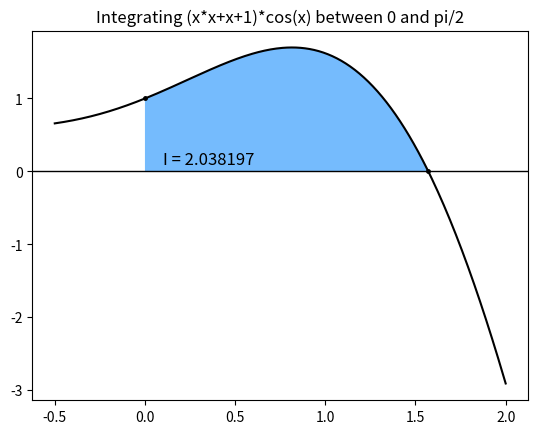

This figure's Python source:
# -------------------------------------------------------------------------
#
# PYTHON for DUMMIES 20-21
# Problème 6
#
# Script de test
# [redacted]
#
# -------------------------------------------------------------------------
# 

import numpy as np
import time 

start_time = time.time()
# ============================================================
# FONCTIONS A MODIFIER [begin]
#
def I_ij(i, j, I_ij1, I_i1j1):
  return ( ((2**(2*j)*(I_ij1))-I_i1j1) / (2**(2*j)-1) ) 


def romberg(f,a,b,n,nmax,tol):

  I = 0.0
  errorEst = 0.0 

  x_n, h = np.linspace(a, b, n+1, retstep=True)
  I_0 = np.trapz(u(x_n), dx=h)
  
  n *= 2
  I_i1 = np.zeros(2)

  i_n, h = np.linspace(a, b, n+1, retstep=True)
  I_i1[0] = np.trapz(u(i_n), dx=h)

  I_i1[1] = I_ij(1, 1, I_i1[0], I_0)
  errorEst = abs(I_i1[1] - I_i1[0])

  i=2

  while n <= nmax and errorEst > tol:
    I_i = np.zeros(i+1) #I+1 pour avoir la prochaine longeur
    
    n = n*2
    i_n, h = np.linspace(a, b, n+1, retstep=True)
    I_i[0] = np.trapz(u(i_n), dx=h)

    for j in range(1,i+1):
      I_i[j] = I_ij(i, j, I_i[j-1], I_i1[j-1])


    errorEst = abs(I_i[i] - I_i[i-1])
    
    I_i1 = I_i
    i+=1

  I = I_i1[i-1]

  return I,n,errorEst  
  
  
#
# FONCTIONS A MODIFIER [end]
# ============================================================
#
 
def u(x):
  return (x*x+x+1)*np.cos(x)
  
a = 0
b = np.pi/2
n = 1


I,n,errorEst = romberg(u,a,b,n,100,1e-8)
print(time.time()-start_time)
errorExact = abs(2.03819742706724 - I)
print("\n ======= Integral of (x*x+x+1)*cos(x) between 0 and pi/2 = %21.14e " % I)
print("  True error = %14.7e" % errorExact)
print("  Est. error = %14.7e" % errorEst)
print("  Number of intervals = %d" % n)


from matplotlib import pyplot as plt
import matplotlib 
matplotlib.rcParams['toolbar'] = 'None'

plt.figure("Mastering the trapezoids integration rule :-)")
x = np.array([a,b])
plt.plot(x,u(x),'.k',markersize=5) 
x = np.linspace(a,b,200)
plt.fill(np.append(x,[0]),np.append(u(x),[0]),'xkcd:sky blue')
x = np.linspace(-0.5,2.0,300)
plt.plot(x,u(x),'-k')
plt.title('Integrating (x*x+x+1)*cos(x) between 0 and pi/2')
plt.gca().axhline(y=0,color='k',linewidth=1.0)
plt.text(0.1,0.1,"I = %8.6f" % I,fontsize=12)
plt.show()